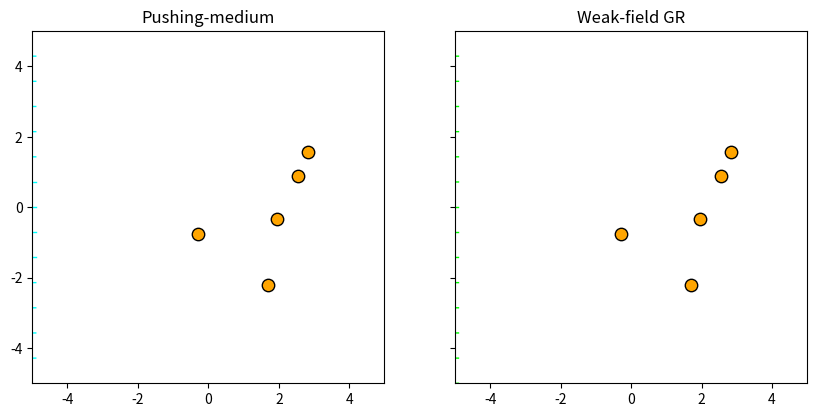

Write the Python code that produced this figure.
"""
nbody_rays_side_by_side.py

Side-by-side N-body + ray tracer:
- Left: Pushing-medium model (n-field + Fermat stepper)
- Right: Weak-field GR (Newtonian potential deflection)

Requires: numpy, matplotlib
"""

import numpy as np
import matplotlib.pyplot as plt
from matplotlib.animation import FuncAnimation

# ----------------------------
# Parameters
# ----------------------------
G = 1.0
c = 10.0
eps_soft = 0.1
dt = 0.02
n_bodies = 5
n_rays = 15
domain = [-5, 5, -5, 5]

# ----------------------------
# Initial conditions
# ----------------------------
rng = np.random.default_rng(42)
masses = rng.uniform(0.5, 1.5, n_bodies)
pos = rng.uniform(-3, 3, (n_bodies, 2))
vel = rng.uniform(-0.5, 0.5, (n_bodies, 2))

# Rays: start at left edge, evenly spaced in y
ray_pos_PM = np.zeros((n_rays, 2))
ray_vel_PM = np.zeros((n_rays, 2))
ray_pos_GR = np.zeros((n_rays, 2))
ray_vel_GR = np.zeros((n_rays, 2))
y_starts = np.linspace(domain[2], domain[3], n_rays)
ray_pos_PM[:, 0] = domain[0]
ray_pos_PM[:, 1] = y_starts
ray_vel_PM[:, 0] = 1.0
ray_pos_GR[:] = ray_pos_PM
ray_vel_GR[:, 0] = 1.0

# ----------------------------
# Physics helpers
# ----------------------------
def accel_bodies(pos, masses):
    acc = np.zeros_like(pos)
    for i in range(len(masses)):
        diff = pos - pos[i]
        r2 = np.sum(diff**2, axis=1) + eps_soft**2
        inv_r3 = np.where(r2 > 0, 1.0 / np.sqrt(r2**3), 0.0)
        acc[i] = np.sum((G * masses[:, None]) * diff * inv_r3[:, None], axis=0) - \
                 (G * masses[i] * diff[i] * inv_r3[i])
    return acc

def n_and_grad(r_point, masses, pos):
    diff = pos - r_point
    r2 = np.sum(diff**2, axis=1) + eps_soft**2
    r = np.sqrt(r2)
    n_val = 1.0 + np.sum(2*G*masses / (c**2 * r))
    grad = -np.sum(((2*G*masses / (c**2 * r2**1.5))[:, None]) * diff, axis=0)
    return n_val, grad

def step_ray_PM(r, k_hat, masses, pos, ds):
    n_val, grad_n = n_and_grad(r, masses, pos)
    gn_par = np.dot(k_hat, grad_n) * k_hat
    dk = (grad_n - gn_par) * (ds / max(n_val, 1e-12))
    k_new = k_hat + dk
    k_new /= np.linalg.norm(k_new)
    r_new = r + k_new * ds
    return r_new, k_new

def step_ray_GR(r, v, masses, pos, ds):
    # Weak-field: transverse acceleration from Newtonian potential
    acc = np.zeros(2)
    for m, p in zip(masses, pos):
        diff = p - r
        r2 = np.sum(diff**2) + eps_soft**2
        rmag = np.sqrt(r2)
        # Only transverse component affects light path
        acc += (4*G*m / (c**2 * r2)) * (diff / rmag)
    v_new = v + acc * ds
    v_new /= np.linalg.norm(v_new)
    r_new = r + v_new * ds
    return r_new, v_new

# ----------------------------
# Integrator setup
# ----------------------------
vel += 0.5 * dt * accel_bodies(pos, masses)

# ----------------------------
# Plot setup
# ----------------------------
fig, (axL, axR) = plt.subplots(1, 2, figsize=(10, 5), sharex=True, sharey=True)
for ax in (axL, axR):
    ax.set_xlim(domain[0], domain[1])
    ax.set_ylim(domain[2], domain[3])
    ax.set_aspect('equal')

axL.set_title("Pushing-medium")
axR.set_title("Weak-field GR")

body_scat_L = axL.scatter(pos[:, 0], pos[:, 1], s=80, c='orange', edgecolor='k', zorder=3)
body_scat_R = axR.scatter(pos[:, 0], pos[:, 1], s=80, c='orange', edgecolor='k', zorder=3)

ray_lines_PM = [axL.plot([], [], lw=1, color='cyan')[0] for _ in range(n_rays)]
ray_lines_GR = [axR.plot([], [], lw=1, color='lime')[0] for _ in range(n_rays)]

ray_trails_PM = [[ray_pos_PM[i].copy()] for i in range(n_rays)]
ray_dirs_PM = [ray_vel_PM[i] / np.linalg.norm(ray_vel_PM[i]) for i in range(n_rays)]
ray_trails_GR = [[ray_pos_GR[i].copy()] for i in range(n_rays)]
ray_dirs_GR = [ray_vel_GR[i] / np.linalg.norm(ray_vel_GR[i]) for i in range(n_rays)]

# ----------------------------
# Animation update
# ----------------------------
def update(frame):
    global pos, vel, ray_pos_PM, ray_dirs_PM, ray_pos_GR, ray_dirs_GR

    # Update bodies
    acc = accel_bodies(pos, masses)
    vel += dt * acc
    pos += dt * vel

    # Update rays: PM
    for i in range(n_rays):
        r, k = ray_pos_PM[i], ray_dirs_PM[i]
        r_new, k_new = step_ray_PM(r, k, masses, pos, ds=0.05)
        ray_pos_PM[i] = r_new
        ray_dirs_PM[i] = k_new
        ray_trails_PM[i].append(r_new.copy())
        if not (domain[0] <= r_new[0] <= domain[1] and domain[2] <= r_new[1] <= domain[3]):
            ray_pos_PM[i] = np.array([domain[0], y_starts[i]])
            ray_dirs_PM[i] = np.array([1.0, 0.0])
            ray_trails_PM[i] = [ray_pos_PM[i].copy()]

    # Update rays: GR
    for i in range(n_rays):
        r, v = ray_pos_GR[i], ray_dirs_GR[i]
        r_new, v_new = step_ray_GR(r, v, masses, pos, ds=0.05)
        ray_pos_GR[i] = r_new
        ray_dirs_GR[i] = v_new
        ray_trails_GR[i].append(r_new.copy())
        if not (domain[0] <= r_new[0] <= domain[1] and domain[2] <= r_new[1] <= domain[3]):
            ray_pos_GR[i] = np.array([domain[0], y_starts[i]])
            ray_dirs_GR[i] = np.array([1.0, 0.0])
            ray_trails_GR[i] = [ray_pos_GR[i].copy()]

    # Update plots
    body_scat_L.set_offsets(pos)
    body_scat_R.set_offsets(pos)
    for line, trail in zip(ray_lines_PM, ray_trails_PM):
        arr = np.array(trail)
        line.set_data(arr[:, 0], arr[:, 1])
    for line, trail in zip(ray_lines_GR, ray_trails_GR):
        arr = np.array(trail)
        line.set_data(arr[:, 0], arr[:, 1])

    return [body_scat_L, body_scat_R] + ray_lines_PM + ray_lines_GR

ani = FuncAnimation(fig, update, frames=600, interval=20, blit=True)
plt.show()

